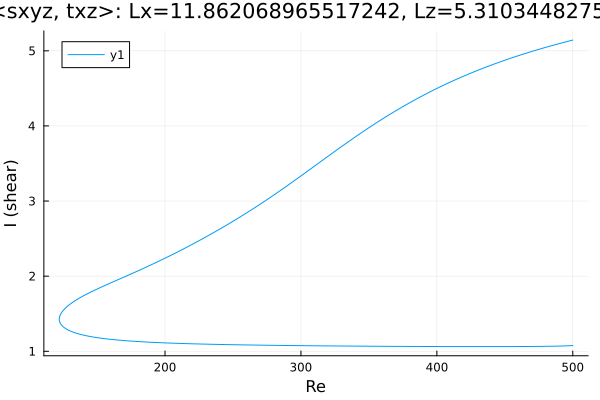

Source data for this figure (header and first rows):
Re, shear
500.0, 5.143
499.6, 5.141
498.2, 5.135
496.8, 5.128
495.4, 5.122
494, 5.115
492.6, 5.108
491.2, 5.102
489.8, 5.095
488.3, 5.088
486.9, 5.081
485.5, 5.074
484.1, 5.067
482.7, 5.059
481.3, 5.052
479.9, 5.045
478.4, 5.038
477, 5.03
475.6, 5.023
474.2, 5.015
472.8, 5.007
471.4, 5
470, 4.992
468.5, 4.984
467.1, 4.976
465.7, 4.968
464.3, 4.96
462.9, 4.952
461.5, 4.944
460.1, 4.936
458.6, 4.927
457.2, 4.919
455.8, 4.91
454.4, 4.902
453, 4.893
451.6, 4.884
450.2, 4.875
448.7, 4.866
447.3, 4.857
445.9, 4.848
444.5, 4.839
443.1, 4.83
441.7, 4.82
440.3, 4.811
438.8, 4.801
437.4, 4.792
436, 4.782
434.6, 4.772
433.2, 4.762
431.8, 4.752
430.4, 4.742
428.9, 4.732
427.5, 4.722
426.1, 4.711
424.7, 4.701
423.3, 4.69
421.9, 4.679
420.5, 4.668
419, 4.657
417.6, 4.646
... 545 more rows
